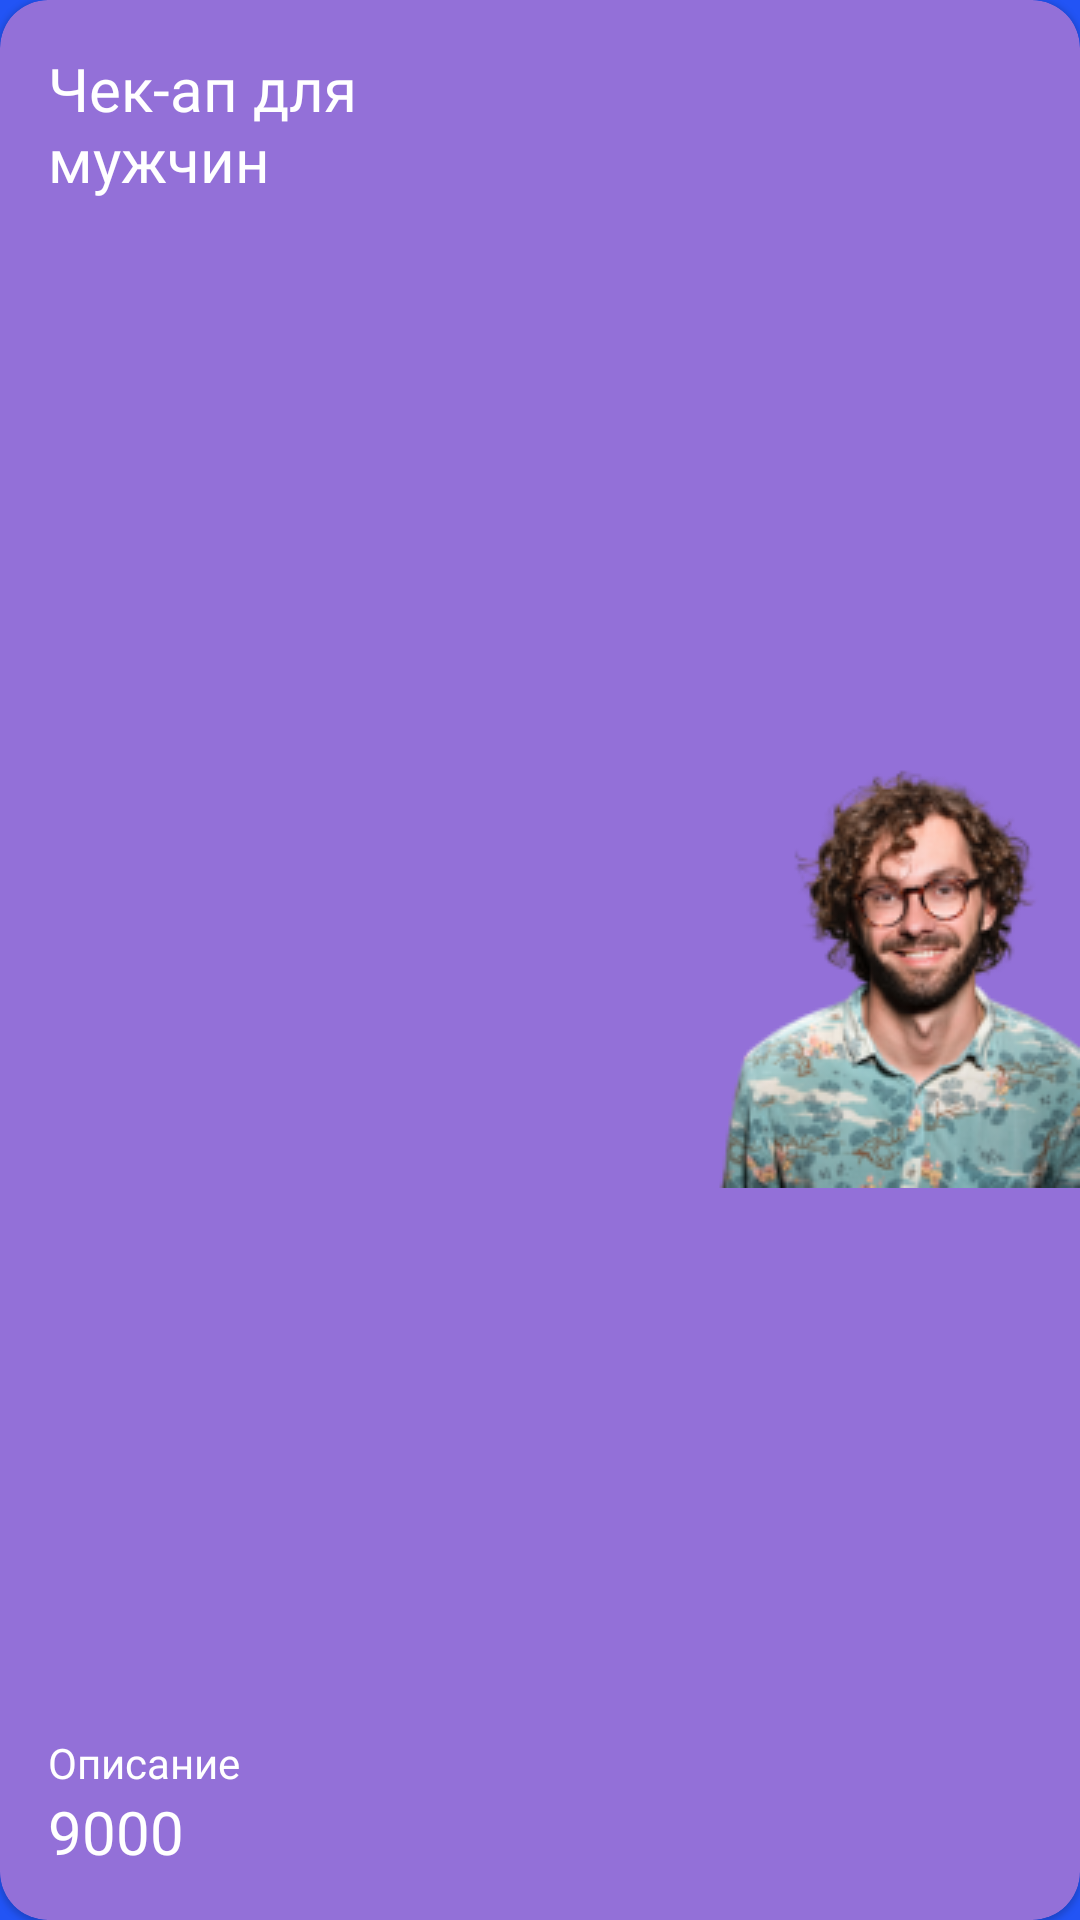

Android layout source for this screen:
<!-- AndroidManifest.xml: application theme Theme.LuxuryService -->
<!-- res/layout/news_item.xml -->
<?xml version="1.0" encoding="utf-8"?>
<com.google.android.material.card.MaterialCardView xmlns:android="http://schemas.android.com/apk/res/android"
    xmlns:app="http://schemas.android.com/apk/res-auto"
    android:id="@+id/newsCard"
    android:layout_width="270dp"
    android:layout_height="152dp"
    app:cardCornerRadius="16dp"
    android:backgroundTint="#9370d8"
    android:layout_margin="8dp">

    <RelativeLayout
        android:layout_width="match_parent"
        android:layout_height="match_parent"
        android:orientation="horizontal">

        <ImageView
            android:id="@+id/image"
            android:layout_width="wrap_content"
            android:layout_height="match_parent"
            android:layout_alignParentEnd="true"
            android:layout_alignParentBottom="true"
            android:layout_alignParentTop="true"
            app:srcCompat="@drawable/test" />

        <LinearLayout
            android:layout_width="wrap_content"
            android:layout_height="match_parent"
            android:layout_alignParentStart="true"
            android:layout_alignParentTop="true"
            android:layout_alignParentEnd="true"
            android:layout_alignParentBottom="true"
            android:orientation="vertical"
            android:padding="16dp">

            <TextView
                android:id="@+id/title"
                android:layout_width="160dp"
                android:layout_height="match_parent"
                android:text="Чек-ап для мужчин"
                style="@style/title_big"
                android:layout_weight="1" />

            <TextView
                android:id="@+id/description"
                android:layout_width="wrap_content"
                android:layout_height="wrap_content"
                android:textColor="@color/white"
                android:fontFamily="@font/sf_pro_display_regular"
                android:textFontWeight="400"
                android:textSize="14dp"
                android:maxLength="60"
                android:text="Описание" />

            <TextView
                android:id="@+id/price"
                android:layout_width="wrap_content"
                android:layout_height="wrap_content"
                style="@style/title_big"
                android:text="9000" />

        </LinearLayout>

    </RelativeLayout>

</com.google.android.material.card.MaterialCardView>
<!-- resources referenced by this layout -->
<resources>
  <color name="white">#FFFFFFFF</color>
  <!-- drawable test: png bitmap (drawable, 33511 bytes) -->
  <style name="title_big">
          <item name="android:textColor">@color/white</item>
          <item name="fontFamily">@font/sf_pro_display_heavy</item>
          <item name="fontWeight">800</item>
          <item name="android:textSize">20dp</item>
      </style>
  <style name="Theme.LuxuryService" parent="Theme.MaterialComponents.DayNight.NoActionBar">
          
          <item name="android:windowBackground">?attr/colorPrimaryVariant</item>
          <item name="colorPrimary">@color/main_blue</item>
          <item name="colorPrimaryVariant">@color/main_blue</item>
          <item name="colorOnPrimary">@color/white</item>
          
          <item name="colorSecondary">@color/teal_200</item>
          <item name="colorSecondaryVariant">@color/teal_700</item>
          <item name="colorOnSecondary">@color/black</item>
          
          <item name="android:statusBarColor">@color/white</item>
          <item name="fontFamily">@font/lato</item>
          
      </style>
  <color name="main_blue">#2254F5</color>
  <color name="teal_200">#FF03DAC5</color>
  <color name="teal_700">#FF018786</color>
  <color name="black">#FF000000</color>
</resources>
